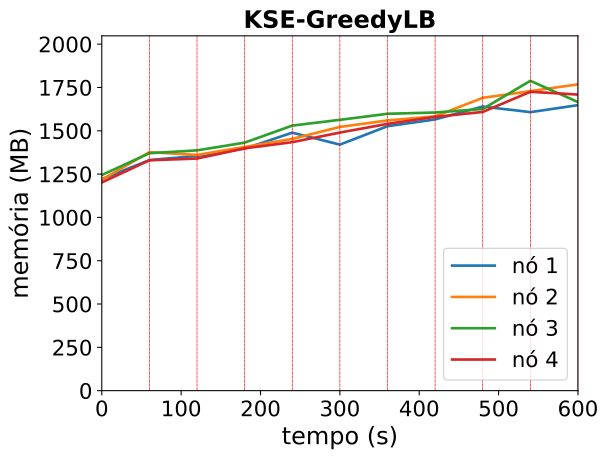

The table this chart was drawn from, first rows:
timestamp, ppgcc-m02_pod_amount, ppgcc-m02_memory, ppgcc-m02_cpu, ppgcc-m03_pod_amount, ppgcc-m03_memory, ppgcc-m03_cpu, ppgcc-m04_pod_amount, ppgcc-m04_memory, ppgcc-m04_cpu, ppgcc-m05_pod_amount, ppgcc-m05_memory, ppgcc-m05_cpu
0, 10, 1250504, 237602665, 10, 1247240, 257906124, 10, 1274680, 234077734, 10, 1230444, 289487508
60, 10, 1362704, 318361967, 10, 1409600, 468410311, 10, 1403248, 387630695, 10, 1361652, 487246846
120, 10, 1387784, 700800725, 10, 1393176, 634570565, 10, 1420256, 671585430, 10, 1371948, 664076804
180, 10, 1430552, 738746837, 10, 1440432, 841089849, 10, 1465908, 915139326, 10, 1432272, 810656827
240, 10, 1524800, 906979362, 10, 1488176, 890650072, 10, 1566756, 870622687, 10, 1468836, 812234415
300, 10, 1454132, 1073994918, 10, 1558804, 1039345010, 10, 1600736, 1064278531, 10, 1525464, 937074895
360, 10, 1563032, 1103352795, 10, 1597208, 1127294900, 10, 1636508, 1172353573, 10, 1576944, 1129608419
420, 10, 1603284, 1228708891, 10, 1621232, 1217606844, 10, 1643972, 1274604067, 10, 1618260, 1218636879
480, 10, 1679184, 1378889573, 10, 1730792, 1464577157, 10, 1664960, 1291511068, 10, 1647300, 1225770724
540, 10, 1646184, 1306049505, 10, 1770356, 1417342649, 10, 1831240, 1497492614, 10, 1766364, 1343152438
600, 10, 1687540, 1496035416, 10, 1810548, 1522039569, 10, 1705744, 1395941096, 10, 1749996, 1503274064
